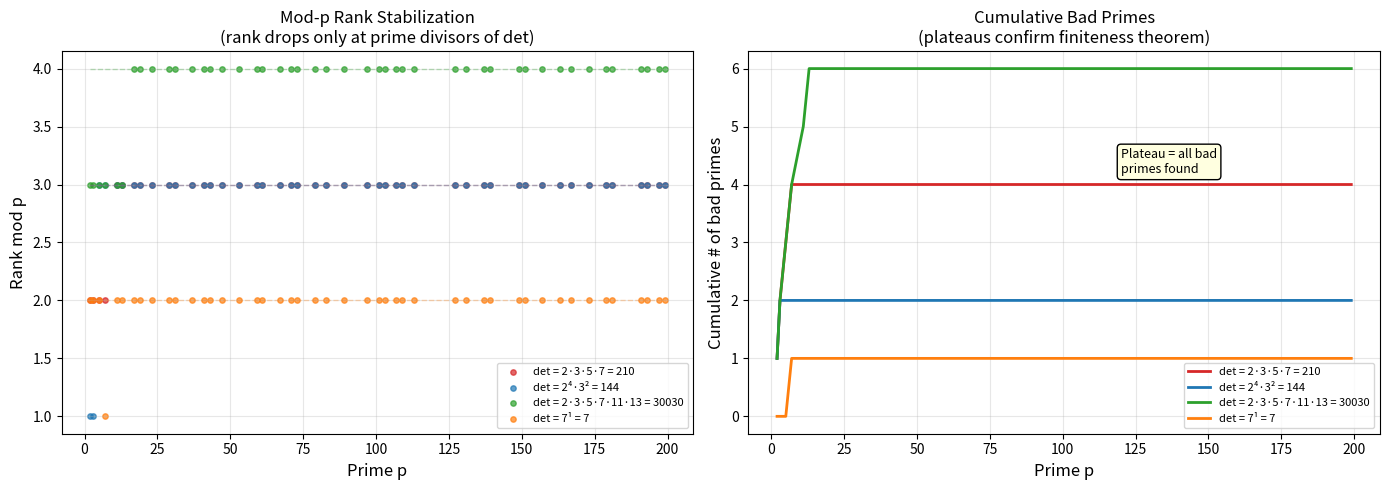

Recreate this plot in Python.
"""
Visualization: Rank Stability and Bad Primes

Shows how the mod-p rank of integer matrices stabilizes as primes grow,
illustrating the theorem that only finitely many primes cause rank drops.

The left panel shows rank vs prime for specific matrices.
The right panel shows the cumulative count of bad primes, demonstrating
that the count plateaus (finite bad primes theorem).
"""

import matplotlib.pyplot as plt
import numpy as np


def sieve_primes(N):
    if N < 2: return []
    sieve = [True] * (N + 1)
    sieve[0] = sieve[1] = False
    for i in range(2, int(N**0.5) + 1):
        if sieve[i]:
            for j in range(i*i, N + 1, i):
                sieve[j] = False
    return [i for i in range(2, N + 1) if sieve[i]]


def mod_p_rank(M, p):
    n = len(M)
    m = len(M[0]) if n > 0 else 0
    A = [[M[i][j] % p for j in range(m)] for i in range(n)]
    rank = 0
    for col in range(m):
        pivot_row = None
        for row in range(rank, n):
            if A[row][col] % p != 0:
                pivot_row = row
                break
        if pivot_row is None:
            continue
        A[rank], A[pivot_row] = A[pivot_row], A[rank]
        inv = pow(A[rank][col], p - 2, p)
        for row in range(n):
            if row != rank and A[row][col] % p != 0:
                factor = (A[row][col] * inv) % p
                for c in range(m):
                    A[row][c] = (A[row][c] - factor * A[rank][c]) % p
        rank += 1
    return rank


# Test matrices with known determinants
matrices = [
    ("det = 2·3·5·7 = 210",
     [[210, 1, 0], [0, 1, 0], [0, 0, 1]], 3),
    ("det = 2⁴·3² = 144",
     [[12, 0, 0], [0, 12, 0], [0, 0, 1]], 3),
    ("det = 2·3·5·7·11·13 = 30030",
     [[30030, 1, 0, 0], [0, 1, 0, 0], [0, 0, 1, 0], [0, 0, 0, 1]], 4),
    ("det = 7¹ = 7",
     [[7, 3], [0, 1]], 2),
]

primes = sieve_primes(200)

fig, axes = plt.subplots(1, 2, figsize=(14, 5))

# Left: Rank vs prime
ax1 = axes[0]
colors = ['tab:red', 'tab:blue', 'tab:green', 'tab:orange']

for idx, (label, M, n) in enumerate(matrices):
    ranks = [mod_p_rank(M, p) for p in primes]
    ax1.scatter(primes, ranks, c=colors[idx], s=15, alpha=0.7, label=label)
    ax1.plot(primes, [n] * len(primes), color=colors[idx], linestyle='--',
             alpha=0.3, linewidth=1)

ax1.set_xlabel('Prime p', fontsize=12)
ax1.set_ylabel('Rank mod p', fontsize=12)
ax1.set_title('Mod-p Rank Stabilization\n(rank drops only at prime divisors of det)', fontsize=12)
ax1.legend(fontsize=8, loc='lower right')
ax1.grid(True, alpha=0.3)

# Right: Cumulative bad primes
ax2 = axes[1]

for idx, (label, M, n) in enumerate(matrices):
    ranks = [mod_p_rank(M, p) for p in primes]
    cumulative_bad = np.cumsum([1 if r < n else 0 for r in ranks])
    ax2.plot(primes, cumulative_bad, color=colors[idx], linewidth=2,
             label=label, marker=None)

ax2.set_xlabel('Prime p', fontsize=12)
ax2.set_ylabel('Cumulative # of bad primes', fontsize=12)
ax2.set_title('Cumulative Bad Primes\n(plateaus confirm finiteness theorem)', fontsize=12)
ax2.legend(fontsize=8)
ax2.grid(True, alpha=0.3)

# Add annotation
ax2.annotate('Plateau = all bad\nprimes found',
             xy=(120, 4.2), fontsize=9,
             bbox=dict(boxstyle='round,pad=0.3', facecolor='lightyellow'))

plt.tight_layout()
plt.savefig('viz_rank_stability.png', dpi=150, bbox_inches='tight')
print("Saved viz_rank_stability.png")
